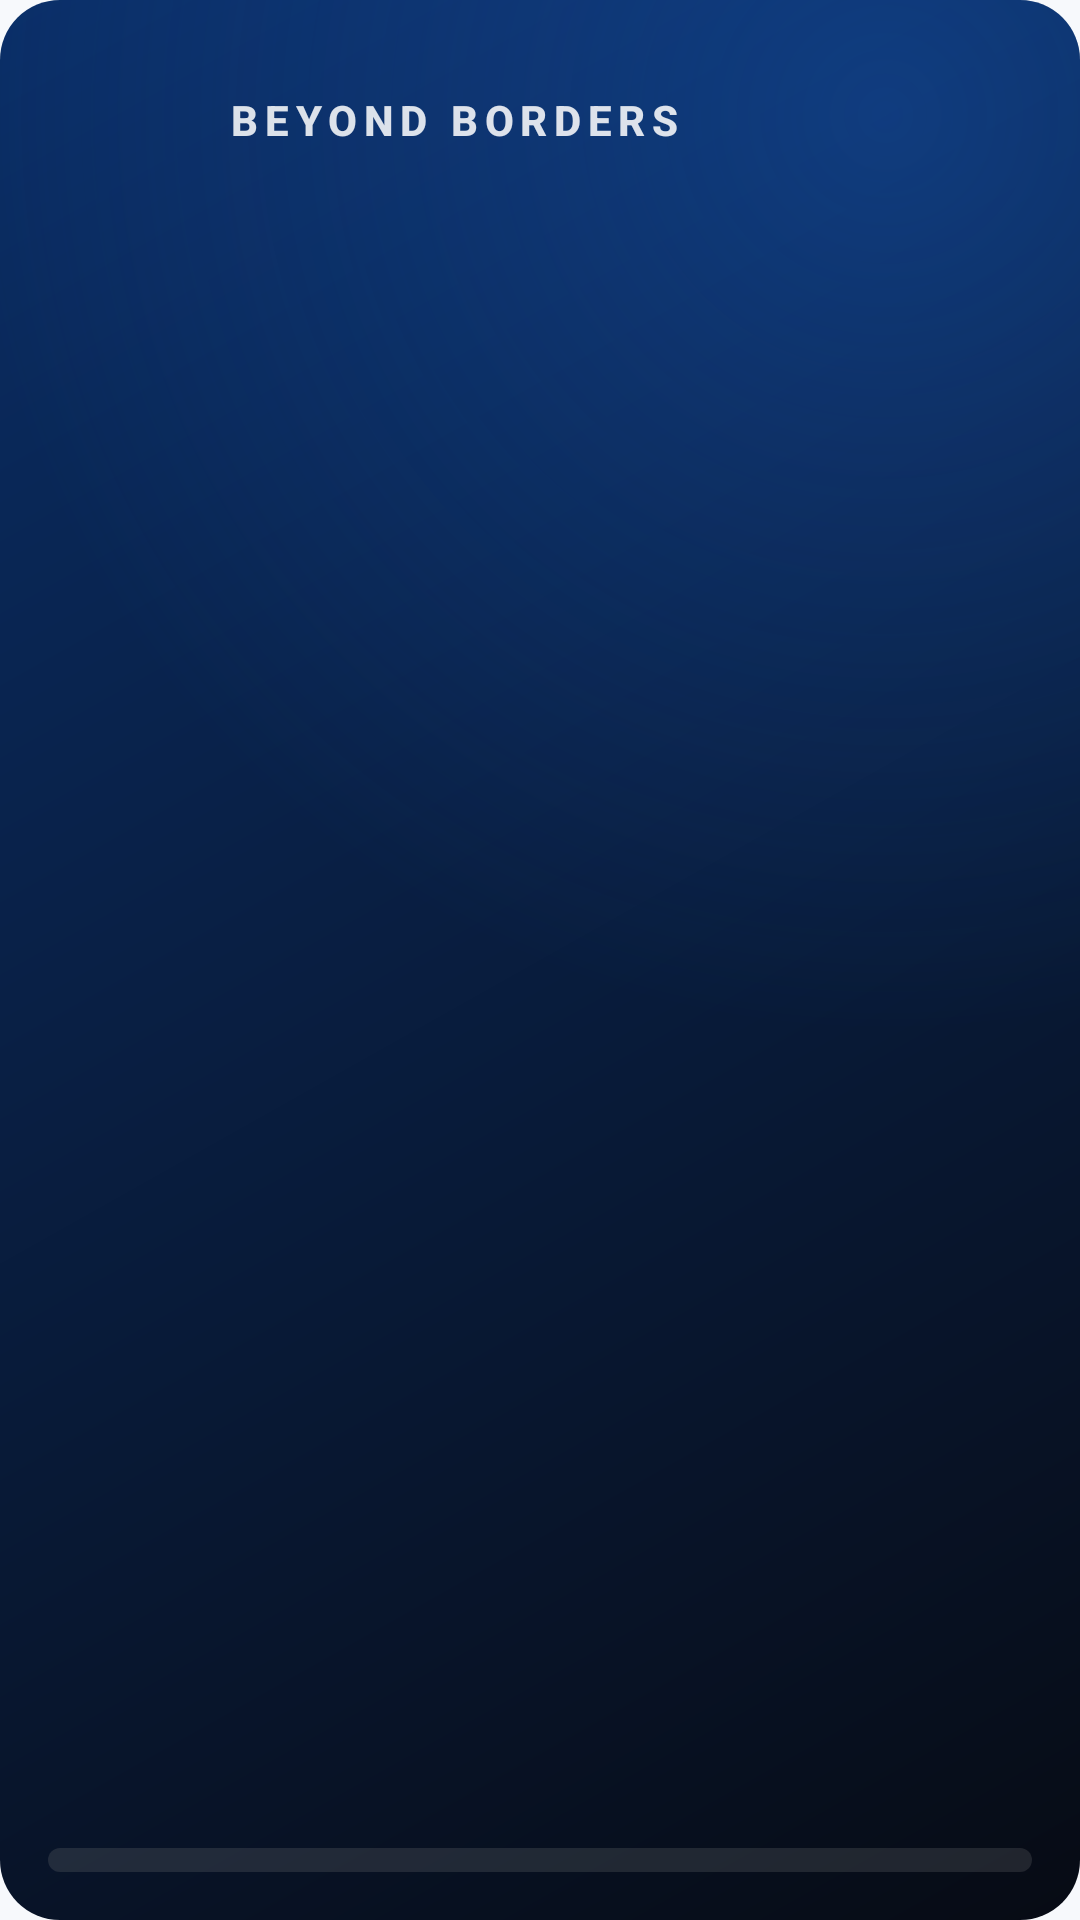

This screen was rendered from an Android layout file. Write that file and the resources it references.
<!-- AndroidManifest.xml: application theme Theme.BeyondBorders -->
<!-- res/layout/travel_widget_medium.xml -->
<?xml version="1.0" encoding="utf-8"?>
<LinearLayout xmlns:android="http://schemas.android.com/apk/res/android"
    android:id="@+id/widget_root"
    android:layout_width="match_parent"
    android:layout_height="match_parent"
    android:background="@drawable/widget_background_brand"
    android:orientation="vertical"
    android:padding="16dp">

    
    <LinearLayout
        android:layout_width="match_parent"
        android:layout_height="wrap_content"
        android:orientation="horizontal"
        android:gravity="center_vertical"
        android:layout_marginBottom="12dp">

        <ImageView
            android:id="@+id/widget_logo"
            android:layout_width="48dp"
            android:layout_height="48dp"
            android:scaleType="centerCrop"
            android:contentDescription="@null" />

        <TextView
            android:id="@+id/widget_wordmark"
            android:layout_width="wrap_content"
            android:layout_height="wrap_content"
            android:layout_marginStart="12dp"
            android:text="@string/widget_wordmark"
            android:textColor="#DBFFFFFF"
            android:textSize="14sp"
            android:fontFamily="sans-serif-medium"
            android:textStyle="bold"
            android:letterSpacing="0.16" />

    </LinearLayout>

    
    <FrameLayout
        android:layout_width="match_parent"
        android:layout_height="0dp"
        android:layout_weight="1" />

    
    <TextView
        android:id="@+id/widget_headline"
        android:layout_width="wrap_content"
        android:layout_height="wrap_content"
        android:textColor="#FFFFFF"
        android:textSize="40sp"
        android:fontFamily="sans-serif-black"
        android:textStyle="bold" />

    <TextView
        android:id="@+id/widget_label"
        android:layout_width="wrap_content"
        android:layout_height="wrap_content"
        android:layout_marginTop="2dp"
        android:textColor="#B9FFFFFF"
        android:textSize="14sp" />

    
    <ProgressBar
        android:id="@+id/widget_progress"
        style="?android:attr/progressBarStyleHorizontal"
        android:layout_width="match_parent"
        android:layout_height="8dp"
        android:layout_marginTop="12dp"
        android:progressDrawable="@drawable/widget_progress"
        android:max="100" />

</LinearLayout>
<!-- resources referenced by this layout -->
<resources>
  <!-- drawable widget_background_brand (drawable) -->
  <?xml version="1.0" encoding="utf-8"?>
  <layer-list xmlns:android="http://schemas.android.com/apk/res/android">
      
      <item>
          <shape android:shape="rectangle">
              <corners android:radius="20dp" />
              <gradient
                  android:angle="315"
                  android:startColor="@color/brand_deep"
                  android:endColor="@color/brand_ink"
                  android:type="linear" />
          </shape>
      </item>
      
      <item>
          <shape android:shape="rectangle">
              <corners android:radius="20dp" />
              <gradient
                  android:type="radial"
                  android:gradientRadius="85%p"
                  android:centerX="0.82"
                  android:centerY="0.06"
                  android:startColor="#4D1E6FE3"
                  android:endColor="#00000000" />
          </shape>
      </item>
  </layer-list>
  <!-- drawable widget_progress (drawable) -->
  <?xml version="1.0" encoding="utf-8"?>
  <layer-list xmlns:android="http://schemas.android.com/apk/res/android">
      
      <item android:id="@android:id/background">
          <shape android:shape="rectangle">
              <corners android:radius="100dp" />
              <solid android:color="#38808080" />
          </shape>
      </item>
      
      <item android:id="@android:id/progress">
          <clip>
              <shape android:shape="rectangle">
                  <corners android:radius="100dp" />
                  <gradient
                      android:angle="0"
                      android:startColor="@color/brand_azure"
                      android:endColor="@color/brand_teal"
                      android:type="linear" />
              </shape>
          </clip>
      </item>
  </layer-list>
  <string name="widget_wordmark">BEYOND BORDERS</string>
  <style name="Theme.BeyondBorders" parent="Theme.AppCompat.DayNight.NoActionBar">
          <item name="android:windowBackground">@color/window_background</item>
      </style>
  <color name="brand_deep">#0A2E67</color>
  <color name="brand_ink">#070B14</color>
  <color name="brand_azure">#1E6FE3</color>
  <color name="brand_teal">#0F8A7E</color>
  <color name="window_background">#F7F9FC</color>
</resources>
